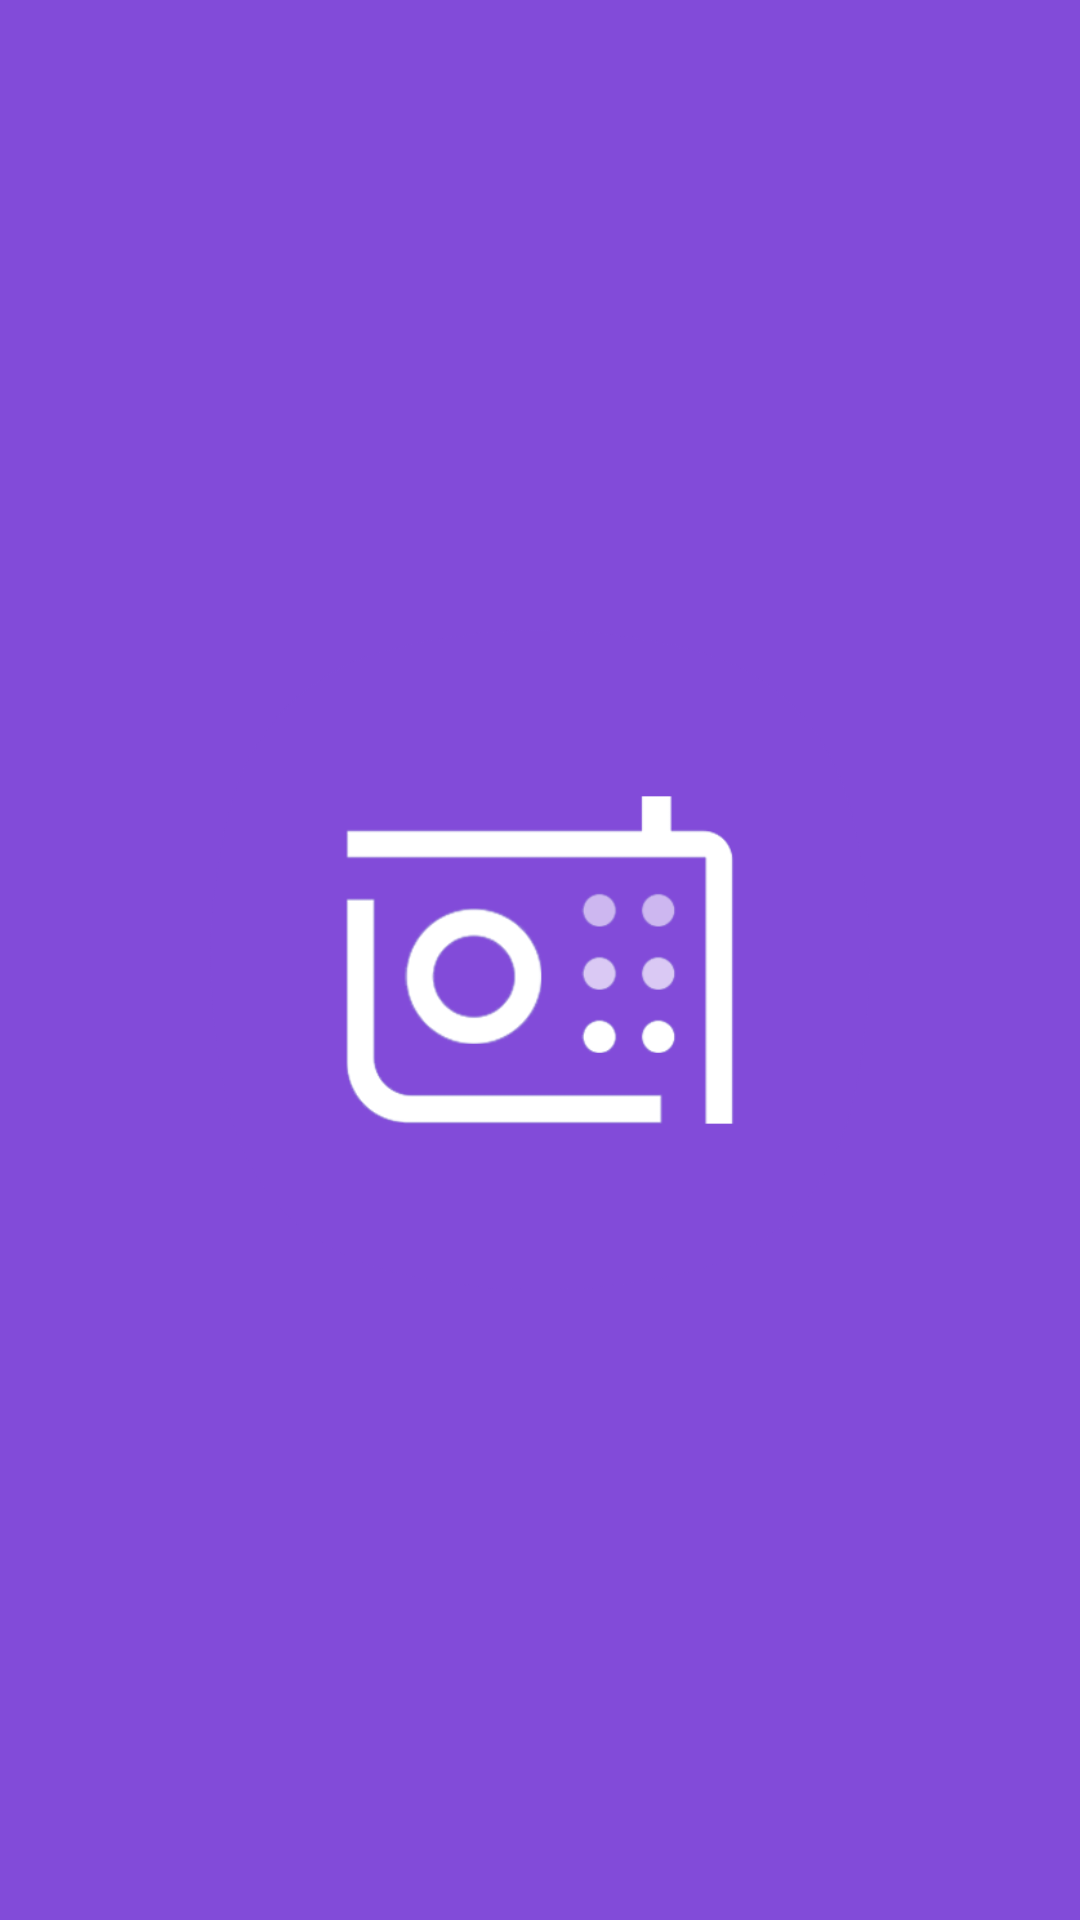

Layout XML and referenced resources for this Android screen:
<!-- AndroidManifest.xml: application theme Theme.RadioApp -->
<!-- res/layout/activity_splash_actvity.xml -->
<?xml version="1.0" encoding="utf-8"?>
<androidx.constraintlayout.widget.ConstraintLayout xmlns:android="http://schemas.android.com/apk/res/android"
    xmlns:app="http://schemas.android.com/apk/res-auto"
    xmlns:tools="http://schemas.android.com/tools"
    android:layout_width="match_parent"
    android:layout_height="match_parent"
    android:background="@color/purple_500"
    tools:context=".SplashActvity">


    <ImageView
        android:layout_width="wrap_content"
        android:layout_height="220dp"
        android:src="@drawable/radio_icon_latest"
        app:layout_constraintBottom_toBottomOf="parent"
        app:layout_constraintEnd_toEndOf="parent"
        app:layout_constraintStart_toStartOf="parent"
        app:layout_constraintTop_toTopOf="parent"></ImageView>






</androidx.constraintlayout.widget.ConstraintLayout>
<!-- resources referenced by this layout -->
<resources>
  <color name="purple_500">#824bd9</color>
  <!-- drawable radio_icon_latest: png bitmap (drawable, 21763 bytes) -->
  <style name="Theme.RadioApp" parent="Theme.MaterialComponents.DayNight.NoActionBar">
          
          <item name="colorPrimary">@color/purple_500</item>
          <item name="colorPrimaryVariant">@color/purple_700</item>
          <item name="colorOnPrimary">@color/white</item>
          
          <item name="colorSecondary">@color/teal_200</item>
          <item name="colorSecondaryVariant">@color/teal_700</item>
          <item name="colorOnSecondary">@color/black</item>
          
          <item name="android:statusBarColor" tools:targetApi="l">?attr/colorPrimaryVariant</item>
          
      </style>
  <color name="purple_700">#824bd9</color>
  <color name="white">#FFFFFFFF</color>
  <color name="teal_200">#FF03DAC5</color>
  <color name="teal_700">#FF018786</color>
  <color name="black">#FF000000</color>
</resources>
